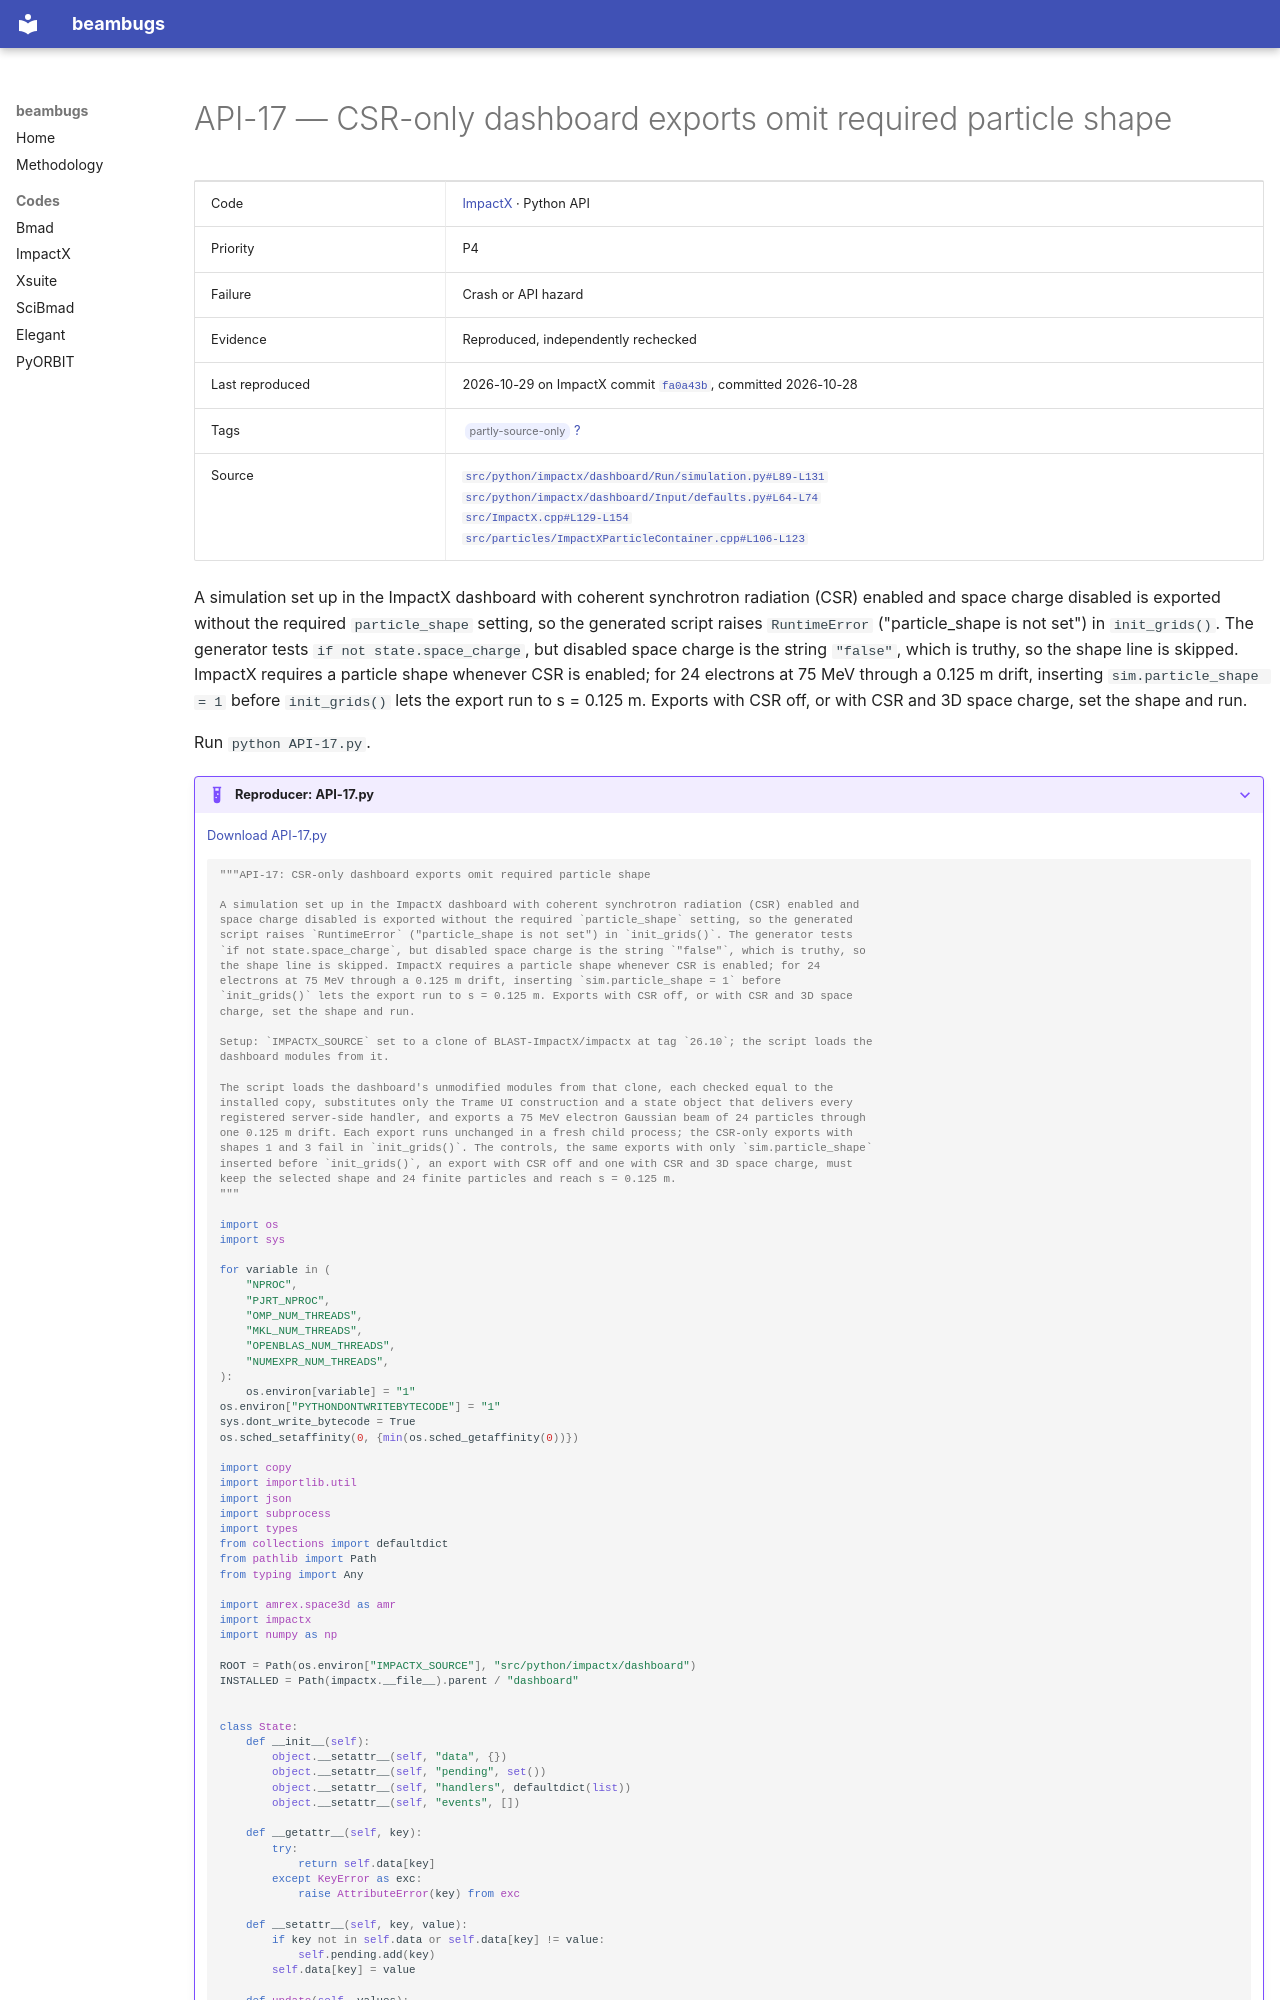

repository: nikitakuklev/beambugs · page: impactx/API-17/index.html · generator: mkdocs

---
title: "API-17: CSR-only dashboard exports omit required particle shape"
hide:
  - toc
---

# API-17 — CSR-only dashboard exports omit required particle shape

| | |
|---|---|
| Code | [ImpactX](../index.md) · Python API |
| Priority | P4 |
| Failure | Crash or API hazard |
| Evidence | Reproduced, independently rechecked |
| Last reproduced | 2026-10-29 on ImpactX commit [`fa0a43b`](https://github.com/BLAST-ImpactX/impactx/commit/fa0a43b9bb07), committed 2026-10-28 |
| Tags | <span class="bb-tag">partly-source-only</span> [?](../../methodology.md#tags) |
| Source | [`src/python/impactx/dashboard/Run/simulation.py#L89-L131`](https://github.com/BLAST-ImpactX/impactx/blob/615921c6867c895cf3a8fcf1d12991079d0f7d75/src/python/impactx/dashboard/Run/simulation.py#L89-L131)<br>[`src/python/impactx/dashboard/Input/defaults.py#L64-L74`](https://github.com/BLAST-ImpactX/impactx/blob/615921c6867c895cf3a8fcf1d12991079d0f7d75/src/python/impactx/dashboard/Input/defaults.py#L64-L74)<br>[`src/ImpactX.cpp#L129-L154`](https://github.com/BLAST-ImpactX/impactx/blob/615921c6867c895cf3a8fcf1d12991079d0f7d75/src/ImpactX.cpp#L129-L154)<br>[`src/particles/ImpactXParticleContainer.cpp#L106-L123`](https://github.com/BLAST-ImpactX/impactx/blob/615921c6867c895cf3a8fcf1d12991079d0f7d75/src/particles/ImpactXParticleContainer.cpp#L106-L123) |

A simulation set up in the ImpactX dashboard with coherent synchrotron radiation (CSR) enabled and space charge disabled is exported without the required `particle_shape` setting, so the generated script raises `RuntimeError` ("particle_shape is not set") in `init_grids()`. The generator tests `if not state.space_charge`, but disabled space charge is the string `"false"`, which is truthy, so the shape line is skipped. ImpactX requires a particle shape whenever CSR is enabled; for 24 electrons at 75 MeV through a 0.125 m drift, inserting `sim.particle_shape = 1` before `init_grids()` lets the export run to s = 0.125 m. Exports with CSR off, or with CSR and 3D space charge, set the shape and run.

Run `python API-17.py`.

??? example "Reproducer: API-17.py"

    [Download API-17.py](API-17.py)

    ```python
    """API-17: CSR-only dashboard exports omit required particle shape

    A simulation set up in the ImpactX dashboard with coherent synchrotron radiation (CSR) enabled and
    space charge disabled is exported without the required `particle_shape` setting, so the generated
    script raises `RuntimeError` ("particle_shape is not set") in `init_grids()`. The generator tests
    `if not state.space_charge`, but disabled space charge is the string `"false"`, which is truthy, so
    the shape line is skipped. ImpactX requires a particle shape whenever CSR is enabled; for 24
    electrons at 75 MeV through a 0.125 m drift, inserting `sim.particle_shape = 1` before
    `init_grids()` lets the export run to s = 0.125 m. Exports with CSR off, or with CSR and 3D space
    charge, set the shape and run.

    Setup: `IMPACTX_SOURCE` set to a clone of BLAST-ImpactX/impactx at tag `26.10`; the script loads the
    dashboard modules from it.

    The script loads the dashboard's unmodified modules from that clone, each checked equal to the
    installed copy, substitutes only the Trame UI construction and a state object that delivers every
    registered server-side handler, and exports a 75 MeV electron Gaussian beam of 24 particles through
    one 0.125 m drift. Each export runs unchanged in a fresh child process; the CSR-only exports with
    shapes 1 and 3 fail in `init_grids()`. The controls, the same exports with only `sim.particle_shape`
    inserted before `init_grids()`, an export with CSR off and one with CSR and 3D space charge, must
    keep the selected shape and 24 finite particles and reach s = 0.125 m.
    """

    import os
    import sys

    for variable in (
        "NPROC",
        "PJRT_NPROC",
        "OMP_NUM_THREADS",
        "MKL_NUM_THREADS",
        "OPENBLAS_NUM_THREADS",
        "NUMEXPR_NUM_THREADS",
    ):
        os.environ[variable] = "1"
    os.environ["PYTHONDONTWRITEBYTECODE"] = "1"
    sys.dont_write_bytecode = True
    os.sched_setaffinity(0, {min(os.sched_getaffinity(0))})

    import copy
    import importlib.util
    import json
    import subprocess
    import types
    from collections import defaultdict
    from pathlib import Path
    from typing import Any

    import amrex.space3d as amr
    import impactx
    import numpy as np

    ROOT = Path(os.environ["IMPACTX_SOURCE"], "src/python/impactx/dashboard")
    INSTALLED = Path(impactx.__file__).parent / "dashboard"


    class State:
        def __init__(self):
            object.__setattr__(self, "data", {})
            object.__setattr__(self, "pending", set())
            object.__setattr__(self, "handlers", defaultdict(list))
            object.__setattr__(self, "events", [])

        def __getattr__(self, key):
            try:
                return self.data[key]
            except KeyError as exc:
                raise AttributeError(key) from exc
